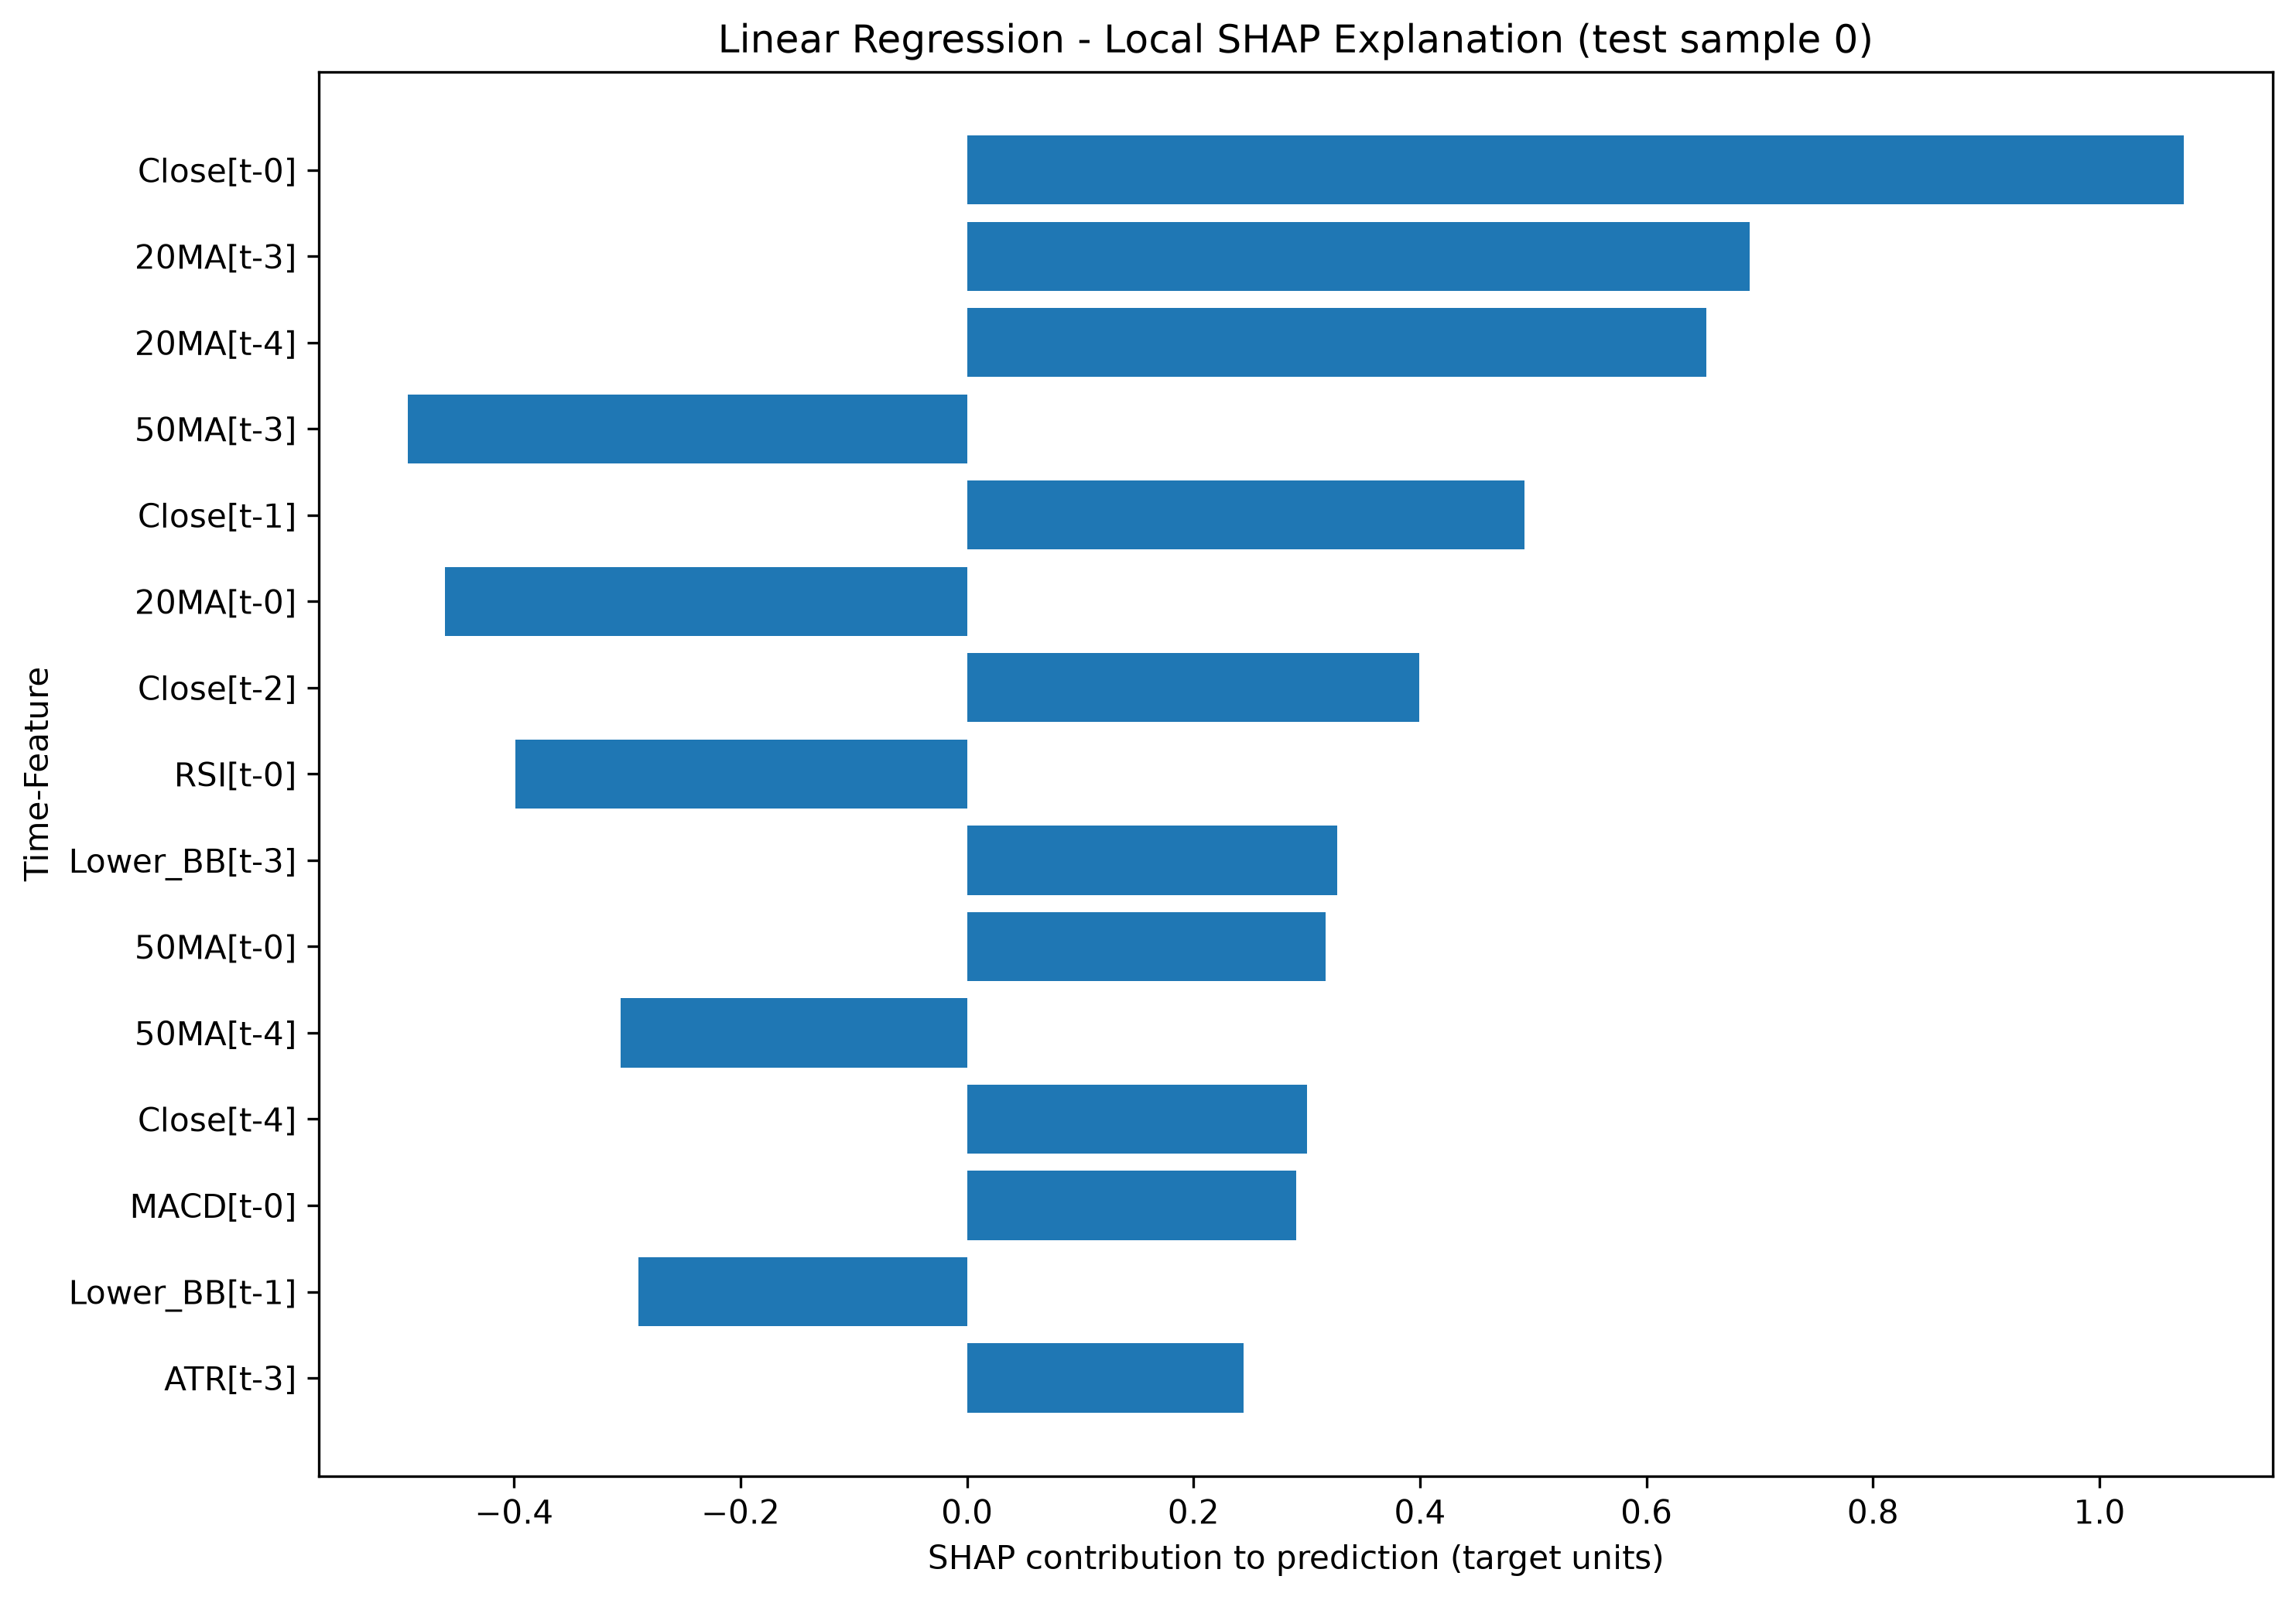

Values plotted in this chart, from the file beside it:
Time-Feature, SHAP Value, Input Value (scaled), Absolute SHAP, Prediction, Expected Value
Close[t-0], 1.075, 0.5766, 1.075, 41.3, 38.45
20MA[t-3], 0.6912, 0.5539, 0.6912, 41.3, 38.45
20MA[t-4], 0.6528, 0.5532, 0.6528, 41.3, 38.45
50MA[t-3], -0.4939, 0.4808, 0.4939, 41.3, 38.45
Close[t-1], 0.492, 0.573, 0.492, 41.3, 38.45
20MA[t-0], -0.4613, 0.553, 0.4613, 41.3, 38.45
Close[t-2], 0.3994, 0.5706, 0.3994, 41.3, 38.45
RSI[t-0], -0.3992, 0.3968, 0.3992, 41.3, 38.45
Lower_BB[t-3], 0.3269, 0.6161, 0.3269, 41.3, 38.45
50MA[t-0], 0.3167, 0.4889, 0.3167, 41.3, 38.45
50MA[t-4], -0.3057, 0.4769, 0.3057, 41.3, 38.45
Close[t-4], 0.3005, 0.5964, 0.3005, 41.3, 38.45
MACD[t-0], 0.2907, 0.7446, 0.2907, 41.3, 38.45
Lower_BB[t-1], -0.2901, 0.6158, 0.2901, 41.3, 38.45
ATR[t-3], 0.2441, 0.297, 0.2441, 41.3, 38.45
Close[t-3], 0.2328, 0.5751, 0.2328, 41.3, 38.45
50MA[t-1], 0.1521, 0.4857, 0.1521, 41.3, 38.45
50MA[t-2], 0.1513, 0.4832, 0.1513, 41.3, 38.45
20MA[t-1], -0.151, 0.5536, 0.151, 41.3, 38.45
MACD[t-2], -0.1443, 0.7645, 0.1443, 41.3, 38.45
MACD[t-4], -0.1366, 0.7954, 0.1366, 41.3, 38.45
Lower_BB[t-0], 0.1289, 0.6147, 0.1289, 41.3, 38.45
ATR[t-1], -0.1288, 0.2943, 0.1288, 41.3, 38.45
RSI[t-2], 0.0863, 0.4672, 0.0863, 41.3, 38.45
Lower_BB[t-4], -0.07799, 0.614, 0.07799, 41.3, 38.45
RSI[t-1], 0.0686, 0.47, 0.0686, 41.3, 38.45
ATR[t-4], -0.06612, 0.2799, 0.06612, 41.3, 38.45
ATR[t-0], -0.0447, 0.2662, 0.0447, 41.3, 38.45
MACD[t-1], -0.04438, 0.7528, 0.04438, 41.3, 38.45
ATR[t-2], -0.03183, 0.2893, 0.03183, 41.3, 38.45
20MA[t-2], -0.02727, 0.5543, 0.02727, 41.3, 38.45
Lower_BB[t-2], 0.023, 0.6171, 0.023, 41.3, 38.45
MACD[t-3], 0.02046, 0.7798, 0.02046, 41.3, 38.45
RSI[t-3], 0.00499, 0.4276, 0.00499, 41.3, 38.45
RSI[t-4], 0.002102, 0.4784, 0.002102, 41.3, 38.45
